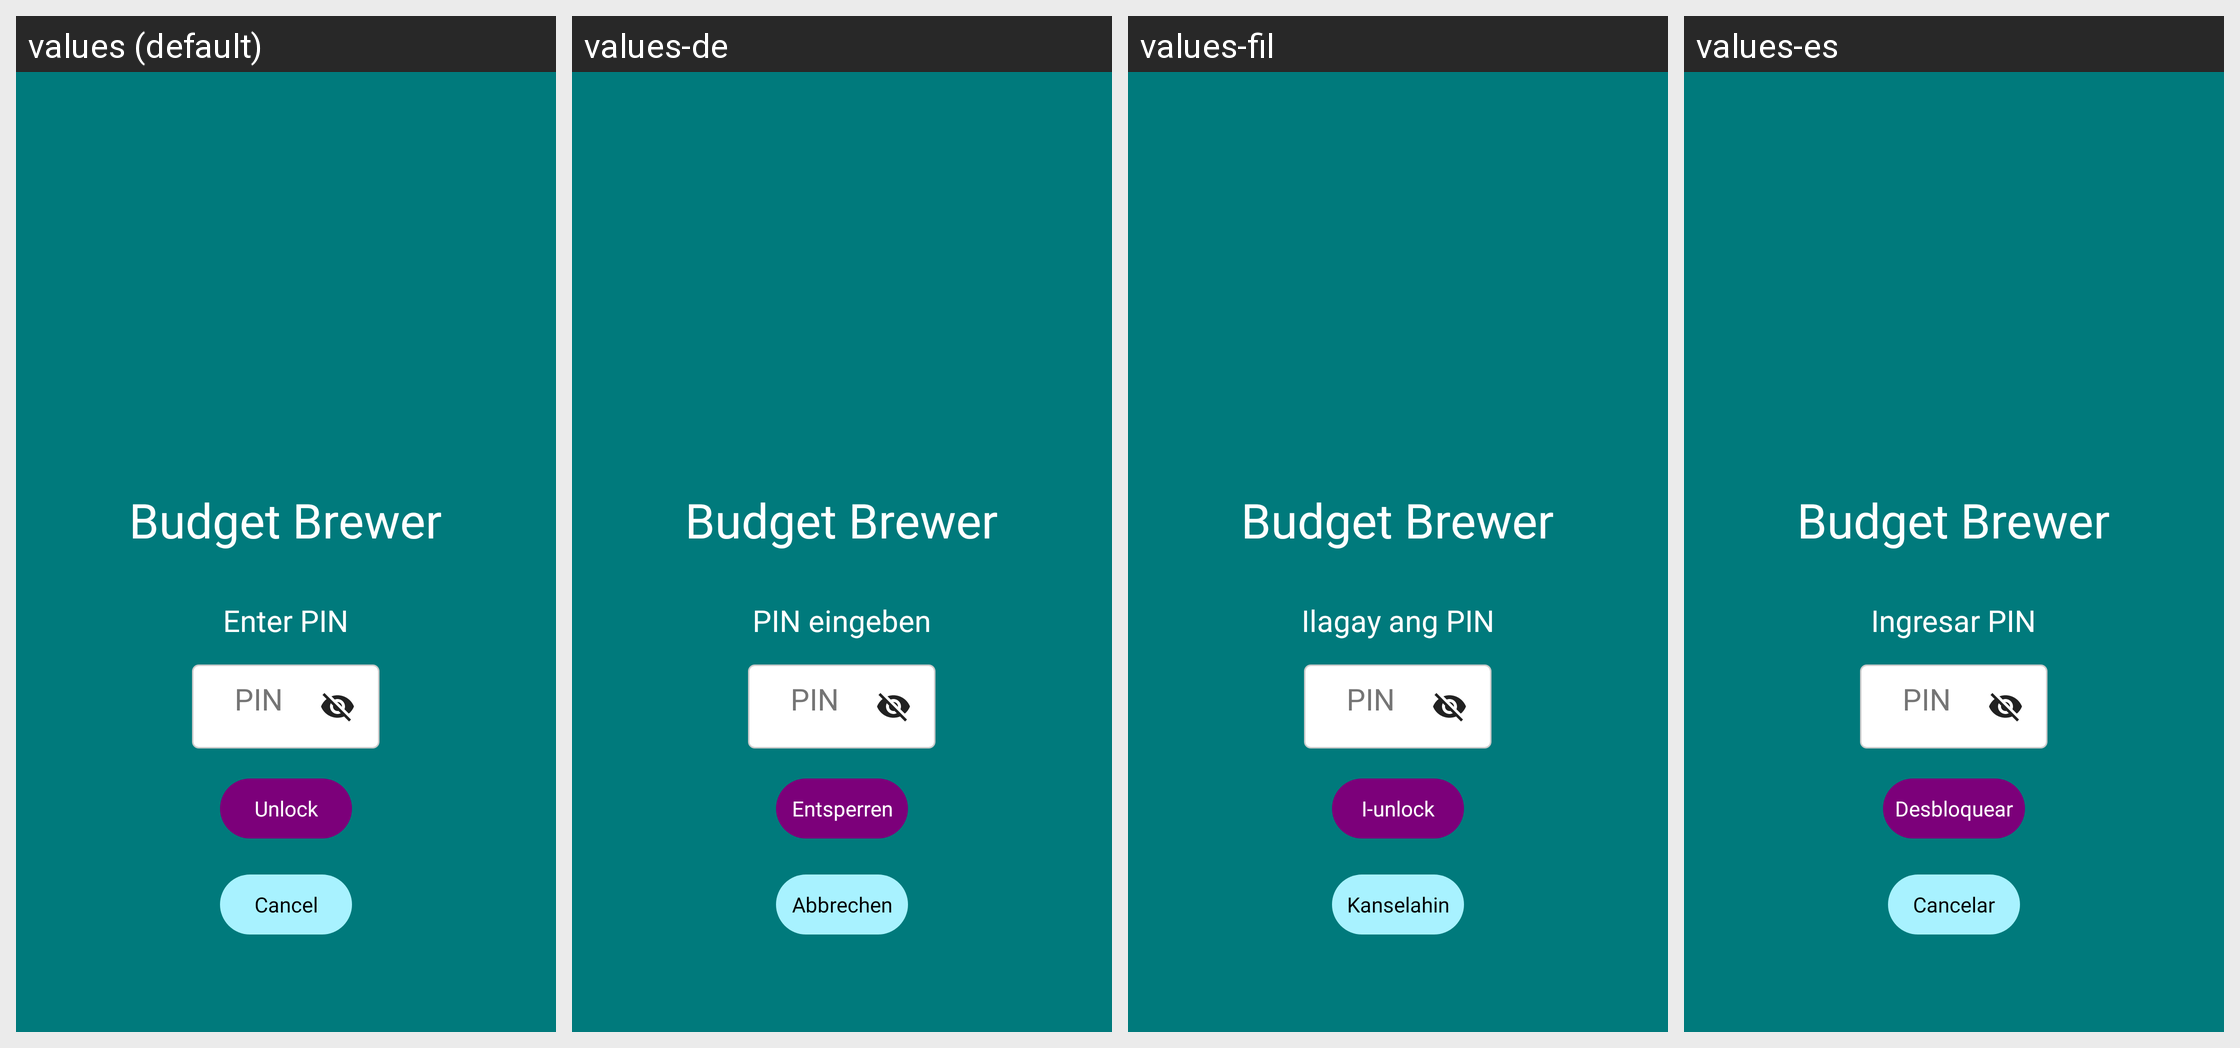

Translations of the strings shown on this Android screen, per locale in the grid:
Android screen res/layout/activity_lock.xml rendered under 4 locales, left to right: values (default), values-de, values-fil, values-es. Device: Nexus 5 (rendered at 1080×1920; each locale shown at half size, 540×960, under a caption strip naming it); theme Theme.BudgetBrewer.
Other locales in the repository, not shown: values-fr, values-hi, values-it, values-ja, values-pt.
Strings drawn on this screen, with the default value and each locale's value (text and hints the layout hard-codes, and strings that could not be matched under every locale, appear in the picture but are not listed):

app_name
  values: Budget Brewer
  values-de: Budget Brewer
  values-fil: Budget Brewer
  values-es: Budget Brewer

enter_pin
  values: Enter PIN
  values-de: PIN eingeben
  values-fil: Ilagay ang PIN
  values-es: Ingresar PIN

pin
  values: PIN
  values-de: PIN
  values-fil: PIN
  values-es: PIN

unlock
  values: Unlock
  values-de: Entsperren
  values-fil: I-unlock
  values-es: Desbloquear

cancel
  values: Cancel
  values-de: Abbrechen
  values-fil: Kanselahin
  values-es: Cancelar
